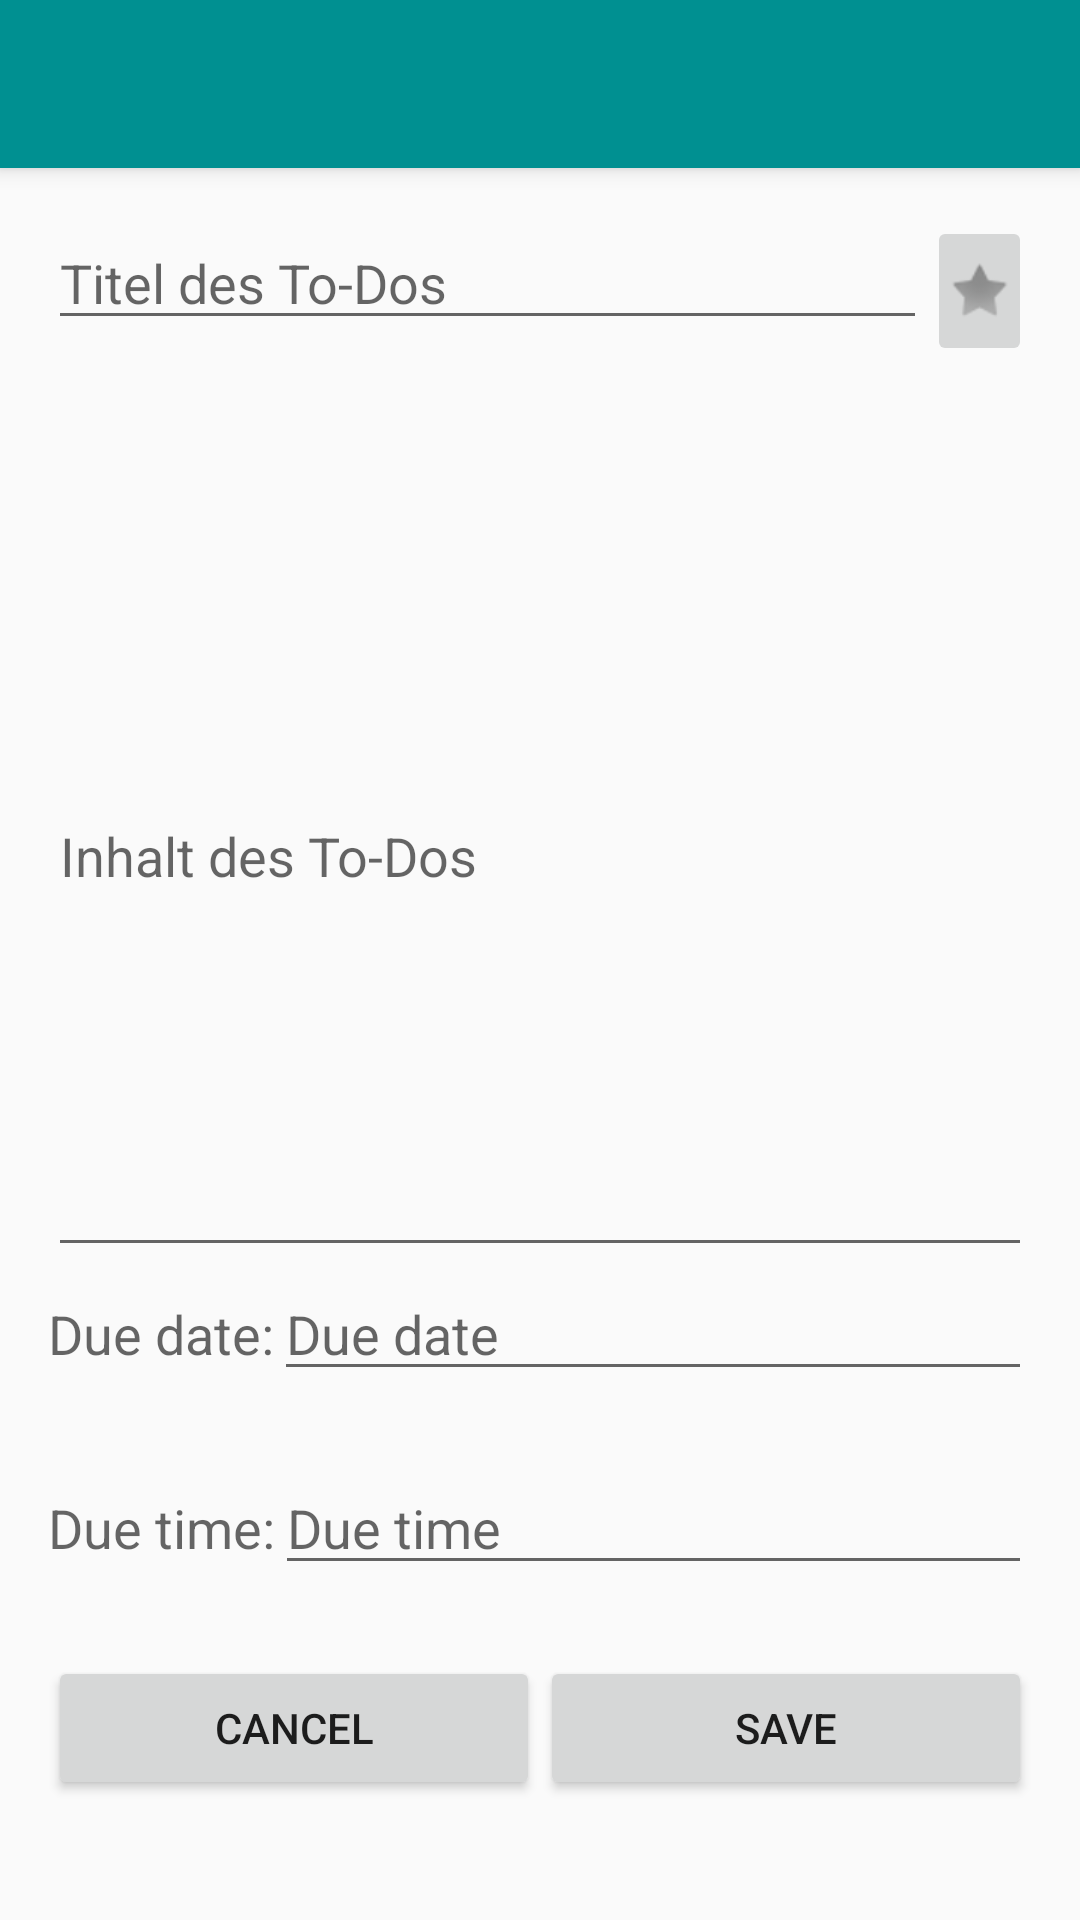

This screen was rendered from an Android layout file. Write that file and the resources it references.
<!-- AndroidManifest.xml: activity theme AppTheme.NoActionBar -->
<!-- res/layout/activity_new_to_do.xml -->
<?xml version="1.0" encoding="utf-8"?>
<android.support.design.widget.CoordinatorLayout
    xmlns:android="http://schemas.android.com/apk/res/android"
    xmlns:app="http://schemas.android.com/apk/res-auto"
    xmlns:tools="http://schemas.android.com/tools"
    android:layout_width="match_parent"
    android:layout_height="match_parent"
    android:fitsSystemWindows="true"
    tools:context="iubh.todoapp.MainActivity">

    <android.support.design.widget.AppBarLayout android:layout_height="wrap_content"
        android:layout_width="match_parent" android:theme="@style/AppTheme.AppBarOverlay">

        <android.support.v7.widget.Toolbar android:id="@+id/toolbar"
            android:layout_width="match_parent" android:layout_height="?attr/actionBarSize"
            android:background="?attr/colorPrimary" app:popupTheme="@style/AppTheme.PopupOverlay" />

    </android.support.design.widget.AppBarLayout>

    <include layout="@layout/content_new_to_do" />

</android.support.design.widget.CoordinatorLayout>
<!-- res/layout/content_new_to_do.xml (included above) -->
<?xml version="1.0" encoding="utf-8"?>
<LinearLayout xmlns:android="http://schemas.android.com/apk/res/android"
    xmlns:tools="http://schemas.android.com/tools"
    xmlns:app="http://schemas.android.com/apk/res-auto"
    android:layout_width="match_parent"
    android:layout_height="match_parent"
    android:paddingLeft="@dimen/activity_horizontal_margin"
    android:paddingRight="@dimen/activity_horizontal_margin"
    android:paddingTop="@dimen/activity_vertical_margin"
    android:paddingBottom="@dimen/activity_vertical_margin"
    android:orientation="vertical"
    app:layout_behavior="@string/appbar_scrolling_view_behavior"
    tools:showIn="@layout/activity_new_to_do"
    tools:context="iubh.todoapp.NewToDoActivity">

    <LinearLayout
        android:layout_width="match_parent"
        android:layout_height="wrap_content"
        android:orientation="horizontal"
        android:layout_weight="0.05">

        <EditText
            android:id="@+id/editTopic"
            android:layout_width="match_parent"
            android:layout_height="wrap_content"
            android:layout_weight="0.7"
            android:inputType="text"
            android:hint="Titel des To-Dos"/>

        <ImageButton
            android:id="@+id/editFav"
            android:layout_width="50dp"
            android:layout_height="50dp"
            android:layout_gravity="center_horizontal"
            android:layout_weight="0.3"
            android:clickable="true"
            android:src="@drawable/ic_favorite_off"
            android:onClick="changeFav" />

    </LinearLayout>

    <EditText
        android:id="@+id/editDesc"
        android:layout_width="match_parent"
        android:layout_height="wrap_content"
        android:layout_weight="0.50"
        android:inputType="textMultiLine"
        android:ems="10"
        android:hint="Inhalt des To-Dos" />

    <LinearLayout
        android:layout_width="match_parent"
        android:layout_height="wrap_content"
        android:orientation="horizontal"
        android:layout_weight="0.05">

        <TextView
            android:layout_width="wrap_content"
            android:layout_height="wrap_content"
            android:textAppearance="?android:attr/textAppearanceMedium"
            android:text="Due date:" />

        <EditText
            android:id="@+id/editDate"
            android:layout_width="match_parent"
            android:layout_height="wrap_content"
            android:inputType="text"
            android:hint="Due date" />

    </LinearLayout>

    <LinearLayout
        android:layout_width="match_parent"
        android:layout_height="wrap_content"
        android:orientation="horizontal"
        android:layout_weight="0.05">

        <TextView
            android:layout_width="wrap_content"
            android:layout_height="wrap_content"
            android:textAppearance="?android:attr/textAppearanceMedium"
            android:text="Due time:" />

        <EditText
            android:id="@+id/editTime"
            android:layout_width="match_parent"
            android:layout_height="wrap_content"
            android:inputType="text"
            android:hint="Due time" />

    </LinearLayout>


    <LinearLayout
        android:layout_width="match_parent"
        android:layout_height="wrap_content"
        android:orientation="horizontal"
        android:layout_weight="0.05">

        <Button
            android:id="@+id/editCancel"
            android:layout_width="wrap_content"
            android:layout_height="wrap_content"
            android:text="@string/stringCancel"
            android:layout_gravity="right"
            android:layout_weight="0.5"
            android:onClick="goToMain" />

        <Button
            android:id="@+id/editSave"
            android:layout_width="wrap_content"
            android:layout_height="wrap_content"
            android:text="@string/stringSafe"
            android:layout_gravity="right"
            android:layout_weight="0.5"
            android:onClick="saveToDo" />

    </LinearLayout>

</LinearLayout>
<!-- resources referenced by this layout -->
<resources>
  <dimen name="activity_horizontal_margin">16dp</dimen>
  <dimen name="activity_vertical_margin">16dp</dimen>
  <string name="stringCancel">Cancel</string>
  <string name="stringSafe">Save</string>
  <style name="AppTheme.AppBarOverlay" parent="ThemeOverlay.AppCompat.Dark.ActionBar" />
  <style name="AppTheme.PopupOverlay" parent="ThemeOverlay.AppCompat.Light" />
  <style name="AppTheme.NoActionBar">
          <item name="windowActionBar">false</item>
          <item name="windowNoTitle">true</item>
      </style>
</resources>
